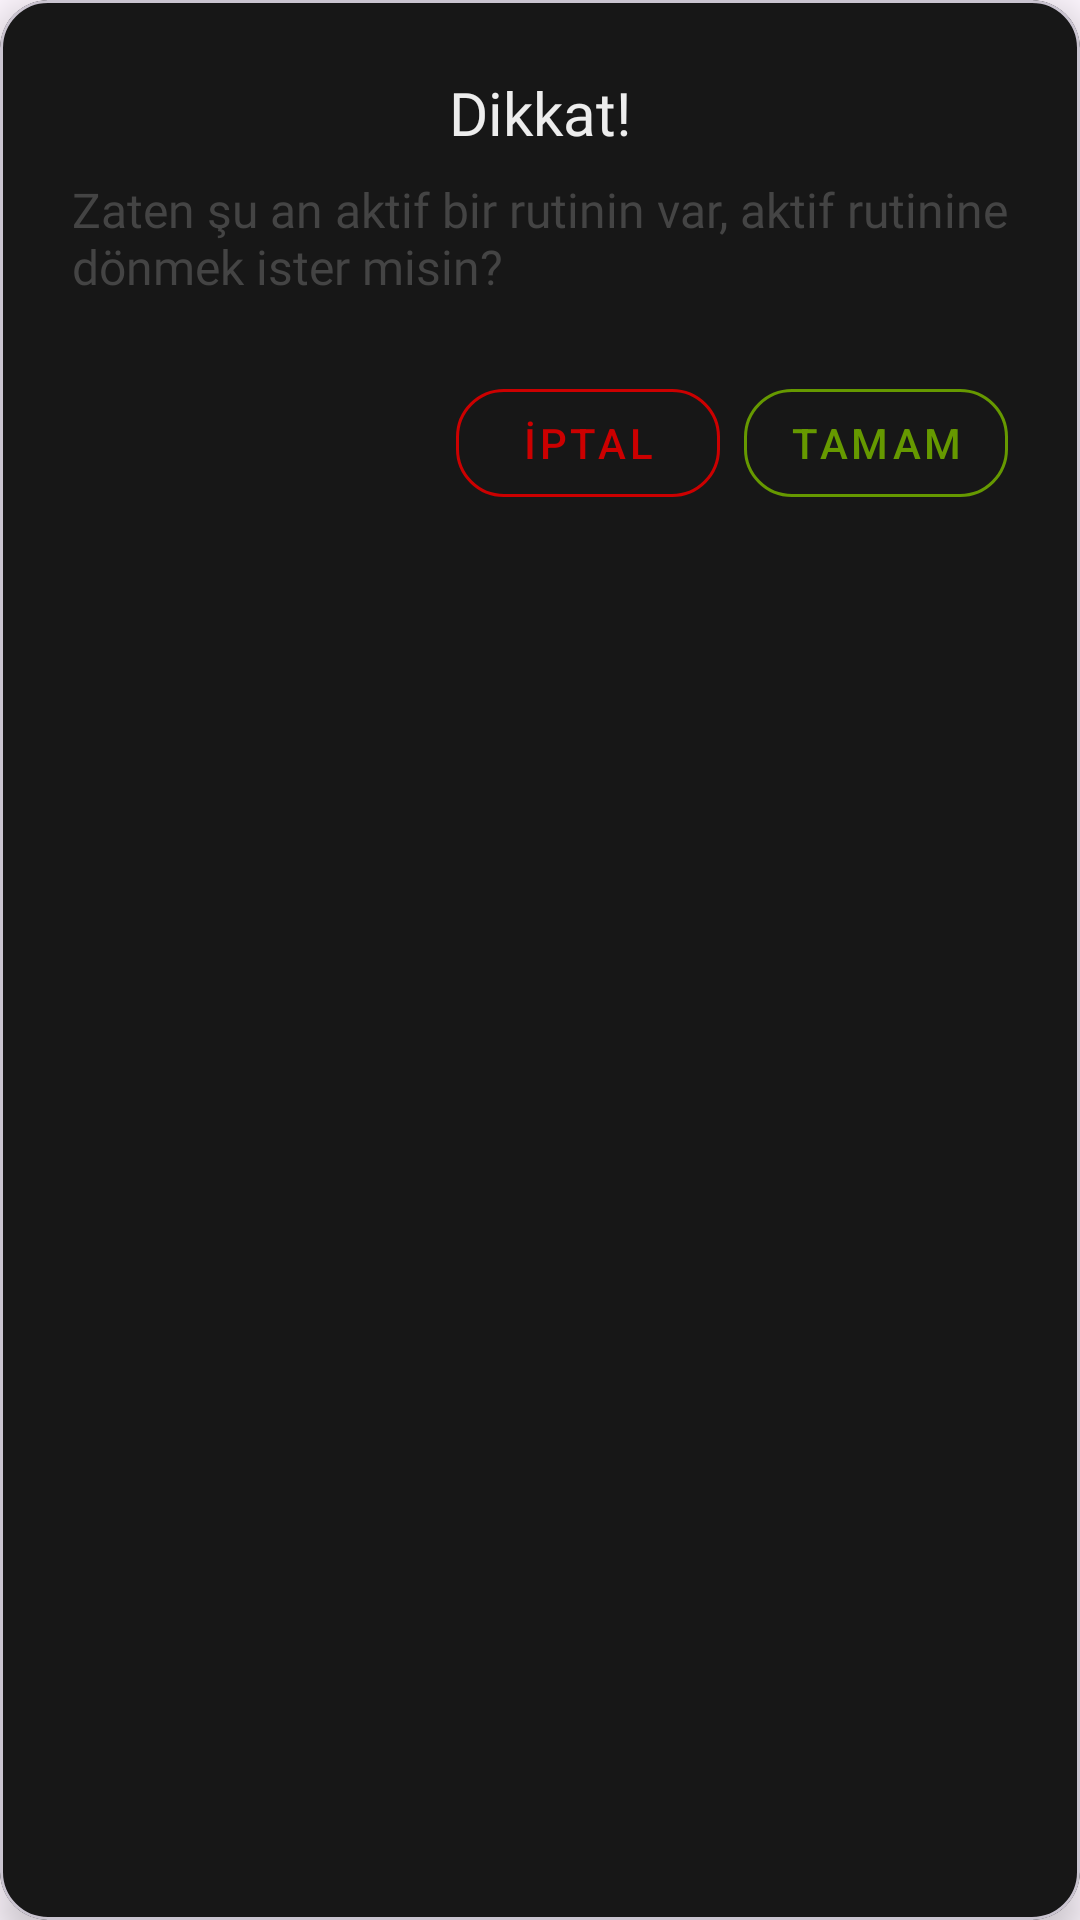

Reconstruct the res/layout file that produces this screen, plus the resources it refers to.
<!-- AndroidManifest.xml: application theme Theme.KFA -->
<!-- res/layout/dialog_warning.xml -->
<?xml version="1.0" encoding="utf-8"?>
<com.google.android.material.card.MaterialCardView xmlns:android="http://schemas.android.com/apk/res/android"
    xmlns:app="http://schemas.android.com/apk/res-auto"
    android:layout_width="match_parent"
    android:layout_height="wrap_content"
    android:layout_margin="16dp"
    app:cardElevation="8dp"
    app:cardCornerRadius="16dp"
    app:cardBackgroundColor="@color/c1">

    <LinearLayout
        android:layout_width="match_parent"
        android:layout_height="wrap_content"
        android:orientation="vertical"
        android:padding="24dp">

        <TextView
            android:id="@+id/dialogBaslik"
            android:layout_width="wrap_content"
            android:layout_height="wrap_content"
            android:text="Dikkat!"
            android:textSize="20sp"
            android:textColor="@color/c4"
            android:fontFamily="@font/roboto_bold"
            android:layout_gravity="center"/>

        <TextView
            android:id="@+id/dialogMessage"
            android:layout_width="match_parent"
            android:layout_height="wrap_content"
            android:text="Zaten şu an aktif bir rutinin var, aktif rutinine dönmek ister misin?"
            android:textSize="16sp"
            android:textColor="@color/c2"
            android:fontFamily="@font/roboto_regular"
            android:layout_marginTop="8dp"
            android:layout_marginBottom="24dp"/>

        <LinearLayout
            android:layout_width="match_parent"
            android:layout_height="wrap_content"
            android:orientation="horizontal"
            android:gravity="end">

            <com.google.android.material.button.MaterialButton
                android:id="@+id/btn_iptal"
                android:layout_width="wrap_content"
                android:layout_height="wrap_content"
                android:text="İptal"
                android:textColor="@android:color/holo_red_dark"
                style="@style/Widget.MaterialComponents.Button.TextButton"
                app:cornerRadius="16dp"
                app:strokeColor="@android:color/holo_red_dark"
                app:strokeWidth="1dp"
                android:layout_marginEnd="8dp"/>

            <com.google.android.material.button.MaterialButton
                android:id="@+id/btn_tamam"
                android:layout_width="wrap_content"
                android:layout_height="wrap_content"
                android:text="Tamam"
                android:textColor="@android:color/holo_green_dark"
                style="@style/Widget.MaterialComponents.Button.TextButton"
                app:cornerRadius="16dp"
                app:strokeColor="@android:color/holo_green_dark"
                app:strokeWidth="1dp"/>
        </LinearLayout>

    </LinearLayout>

</com.google.android.material.card.MaterialCardView>
<!-- resources referenced by this layout -->
<resources>
  <color name="c1">#171717</color>
  <color name="c2">#444444</color>
  <color name="c4">#EDEDED</color>
  <style name="Theme.KFA" parent="Base.Theme.KFA" />
  <style name="Base.Theme.KFA" parent="Theme.Material3.DayNight.NoActionBar">
          <item name="colorPrimary">@color/c2</item>
          <item name="colorPrimaryDark">@color/c2</item>
          <item name="android:statusBarColor">@color/c1</item> 
      </style>
</resources>
